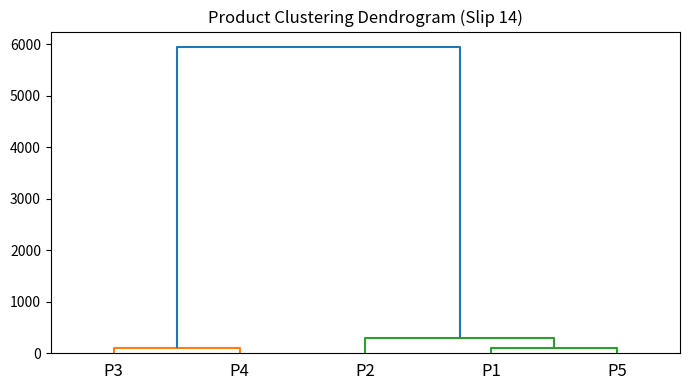

The script that saved this image:
import pandas as pd
from scipy.cluster.hierarchy import dendrogram, linkage
import matplotlib.pyplot as plt

df = pd.DataFrame({
    'Product': ['P1', 'P2', 'P3', 'P4', 'P5'],
    'Price': [100, 120, 500, 550, 110],
    'Sales': [5000, 4800, 1200, 1100, 5100]
})

Z = linkage(df[['Price', 'Sales']], method='ward')
plt.figure(figsize=(7, 4))
dendrogram(Z, labels=df['Product'].values)
plt.title('Product Clustering Dendrogram (Slip 14)')
plt.tight_layout()
plt.savefig('ds_slip_14_q1.png')
print("[+] Dendrogram saved.")
